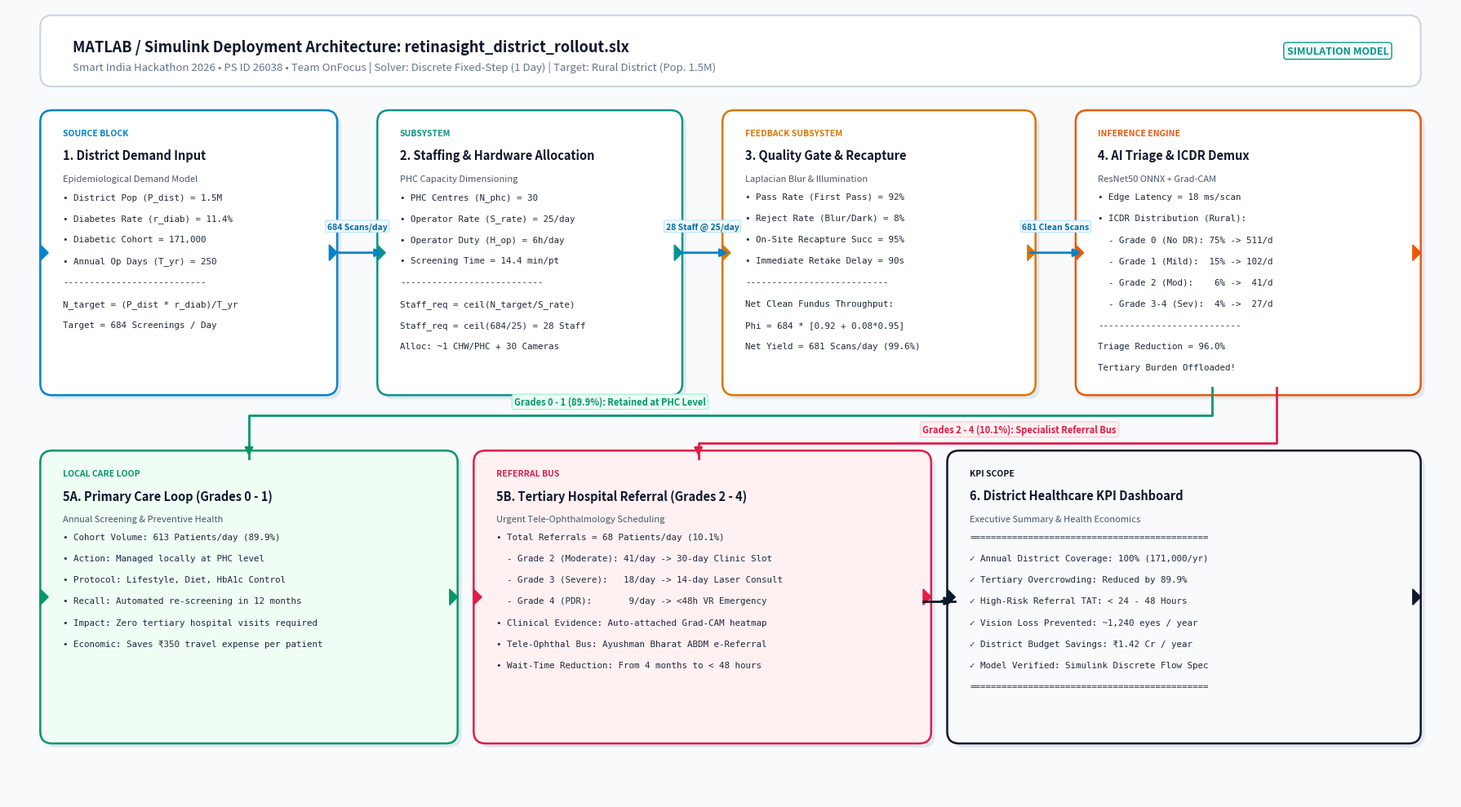

Write the Python code that produced this figure. (Note: this script raises an exception after producing the figure.)
"""
Simulink Deployment Architecture Renderer for RetinaSight (SIH 2026, PS 26038)
Renders a publication-grade Simulink model diagram illustrating district-scale
screening math, staffing calculations, throughput, and referral logistics.
Outputs high-DPI PNG to docs/simulink_mockup.png for pitch deck.
"""

import matplotlib.pyplot as plt
import matplotlib.patches as patches
from pathlib import Path

def generate_simulink_diagram():
    # Setup canvas (16:9 widescreen presentation format)
    fig, ax = plt.subplots(figsize=(18, 10), dpi=300)
    ax.set_facecolor('#F8FAFC')
    fig.patch.set_facecolor('#F8FAFC')

    # Title Bar / Simulink Model Header
    header_box = patches.FancyBboxPatch(
        (0.5, 9.1), 17.0, 0.7,
        boxstyle="round,pad=0.1,rounding_size=0.15",
        facecolor='#FFFFFF', edgecolor='#CBD5E1', linewidth=1.5
    )
    ax.add_patch(header_box)

    ax.text(0.8, 9.5, "MATLAB / Simulink Deployment Architecture: retinasight_district_rollout.slx",
            fontsize=13, fontweight='bold', color='#0F172A', va='center')
    ax.text(0.8, 9.25, "Smart India Hackathon 2026 • PS ID 26038 • Team OnFocus | Solver: Discrete Fixed-Step (1 Day) | Target: Rural District (Pop. 1.5M)",
            fontsize=9.5, color='#64748B', va='center')
    ax.text(17.2, 9.45, "SIMULATION MODEL", fontsize=9, fontweight='bold', color='#0D9488',
            ha='right', va='center', bbox=dict(boxstyle="round,pad=0.3", facecolor='#F0FDFA', edgecolor='#0D9488', lw=1))

    # Helper function for drawing Simulink blocks
    def draw_block(x, y, w, h, title, subtitle, formula_lines, fill_color, border_color, tag="Subsystem"):
        # Shadow
        shadow = patches.FancyBboxPatch(
            (x + 0.05, y - 0.05), w, h,
            boxstyle="round,pad=0.1,rounding_size=0.15",
            facecolor='#E2E8F0', edgecolor='none', zorder=1
        )
        ax.add_patch(shadow)

        # Main Block
        block = patches.FancyBboxPatch(
            (x, y), w, h,
            boxstyle="round,pad=0.1,rounding_size=0.15",
            facecolor=fill_color, edgecolor=border_color, linewidth=1.8, zorder=2
        )
        ax.add_patch(block)

        # Tag
        ax.text(x + 0.18, y + h - 0.22, tag.upper(), fontsize=7.5, fontweight='bold',
                color=border_color, zorder=3)

        # Title
        ax.text(x + 0.18, y + h - 0.52, title, fontsize=10.5, fontweight='bold',
                color='#0F172A', zorder=3)

        # Subtitle
        if subtitle:
            ax.text(x + 0.18, y + h - 0.8, subtitle, fontsize=8.0,
                    color='#475569', zorder=3, style='italic')

        # Formulas / Bullet Lines
        curr_y = y + h - 1.02
        for line in formula_lines:
            ax.text(x + 0.18, curr_y, line, fontsize=7.8, color='#1E293B', zorder=3, family='monospace')
            curr_y -= 0.27

        # Ports (Input left, Output right)
        in_port = patches.Polygon([(x - 0.10, y + h/2 + 0.10), (x, y + h/2), (x - 0.10, y + h/2 - 0.10)],
                                  closed=True, facecolor=border_color, edgecolor=border_color, zorder=4)
        out_port = patches.Polygon([(x + w, y + h/2 + 0.10), (x + w + 0.10, y + h/2), (x + w, y + h/2 - 0.10)],
                                   closed=True, facecolor=border_color, edgecolor=border_color, zorder=4)
        ax.add_patch(in_port)
        ax.add_patch(out_port)

    # Signal arrow helper
    def draw_signal(x1, y1, x2, y2, label=""):
        ax.annotate(
            '', xy=(x2, y2), xytext=(x1, y1),
            arrowprops=dict(arrowstyle="-|>", color="#0284C7", lw=2.0, mutation_scale=14),
            zorder=5
        )
        if label:
            mid_x = (x1 + x2) / 2
            mid_y = y1 + 0.28
            ax.text(mid_x, mid_y, label, fontsize=7.5, fontweight='bold', color='#0369A1',
                    ha='center', va='bottom', zorder=6,
                    bbox=dict(boxstyle="round,pad=0.2", facecolor='#F0F9FF', edgecolor='#BAE6FD', lw=0.8))

    # --- TOP ROW (y = 5.2, h = 3.4) ---

    # --- BLOCK 1: District Inputs (Left) ---
    draw_block(
        x=0.5, y=5.2, w=3.5, h=3.4,
        title="1. District Demand Input",
        subtitle="Epidemiological Demand Model",
        formula_lines=[
            "• District Pop (P_dist) = 1.5M",
            "• Diabetes Rate (r_diab) = 11.4%",
            "• Diabetic Cohort = 171,000",
            "• Annual Op Days (T_yr) = 250",
            "---------------------------",
            "N_target = (P_dist * r_diab)/T_yr",
            "Target = 684 Screenings / Day",
        ],
        fill_color='#FFFFFF', border_color='#0284C7', tag="Source Block"
    )

    # --- BLOCK 2: Staffing & Camera Allocation ---
    draw_block(
        x=4.7, y=5.2, w=3.6, h=3.4,
        title="2. Staffing & Hardware Allocation",
        subtitle="PHC Capacity Dimensioning",
        formula_lines=[
            "• PHC Centres (N_phc) = 30",
            "• Operator Rate (S_rate) = 25/day",
            "• Operator Duty (H_op) = 6h/day",
            "• Screening Time = 14.4 min/pt",
            "---------------------------",
            "Staff_req = ceil(N_target/S_rate)",
            "Staff_req = ceil(684/25) = 28 Staff",
            "Alloc: ~1 CHW/PHC + 30 Cameras",
        ],
        fill_color='#FFFFFF', border_color='#0D9488', tag="Subsystem"
    )

    draw_signal(4.0, 6.9, 4.7, 6.9, "684 Scans/day")

    # --- BLOCK 3: Stage 1 Quality Gate Filter ---
    draw_block(
        x=9.0, y=5.2, w=3.7, h=3.4,
        title="3. Quality Gate & Recapture",
        subtitle="Laplacian Blur & Illumination",
        formula_lines=[
            "• Pass Rate (First Pass) = 92%",
            "• Reject Rate (Blur/Dark) = 8%",
            "• On-Site Recapture Succ = 95%",
            "• Immediate Retake Delay = 90s",
            "---------------------------",
            "Net Clean Fundus Throughput:",
            "Phi = 684 * [0.92 + 0.08*0.95]",
            "Net Yield = 681 Scans/day (99.6%)",
        ],
        fill_color='#FFFFFF', border_color='#D97706', tag="Feedback Subsystem"
    )

    draw_signal(8.3, 6.9, 9.0, 6.9, "28 Staff @ 25/day")

    # --- BLOCK 4: AI Inference & Triage Demux ---
    draw_block(
        x=13.4, y=5.2, w=4.1, h=3.4,
        title="4. AI Triage & ICDR Demux",
        subtitle="ResNet50 ONNX + Grad-CAM",
        formula_lines=[
            "• Edge Latency = 18 ms/scan",
            "• ICDR Distribution (Rural):",
            "  - Grade 0 (No DR): 75% -> 511/d",
            "  - Grade 1 (Mild):  15% -> 102/d",
            "  - Grade 2 (Mod):    6% ->  41/d",
            "  - Grade 3-4 (Sev):  4% ->  27/d",
            "---------------------------",
            "Triage Reduction = 96.0%",
            "Tertiary Burden Offloaded!",
        ],
        fill_color='#FFFFFF', border_color='#EA580C', tag="Inference Engine"
    )

    draw_signal(12.7, 6.9, 13.4, 6.9, "681 Clean Scans")

    # --- BOTTOM ROW (y = 0.8, h = 3.5) ---

    # --- BLOCK 5: PHC Local Care Loop ---
    draw_block(
        x=0.5, y=0.8, w=5.0, h=3.5,
        title="5A. Primary Care Loop (Grades 0 - 1)",
        subtitle="Annual Screening & Preventive Health",
        formula_lines=[
            "• Cohort Volume: 613 Patients/day (89.9%)",
            "• Action: Managed locally at PHC level",
            "• Protocol: Lifestyle, Diet, HbA1c Control",
            "• Recall: Automated re-screening in 12 months",
            "• Impact: Zero tertiary hospital visits required",
            "• Economic: Saves ₹350 travel expense per patient",
        ],
        fill_color='#F0FDF4', border_color='#059669', tag="Local Care Loop"
    )

    # --- BLOCK 6: Tertiary Hospital Referral Bus ---
    draw_block(
        x=5.9, y=0.8, w=5.5, h=3.5,
        title="5B. Tertiary Hospital Referral (Grades 2 - 4)",
        subtitle="Urgent Tele-Ophthalmology Scheduling",
        formula_lines=[
            "• Total Referrals = 68 Patients/day (10.1%)",
            "  - Grade 2 (Moderate): 41/day -> 30-day Clinic Slot",
            "  - Grade 3 (Severe):   18/day -> 14-day Laser Consult",
            "  - Grade 4 (PDR):       9/day -> <48h VR Emergency",
            "• Clinical Evidence: Auto-attached Grad-CAM heatmap",
            "• Tele-Ophthal Bus: Ayushman Bharat ABDM e-Referral",
            "• Wait-Time Reduction: From 4 months to < 48 hours",
        ],
        fill_color='#FFF1F2', border_color='#E11D48', tag="Referral Bus"
    )

    # --- BLOCK 7: District Health Economic KPI Dashboard ---
    draw_block(
        x=11.8, y=0.8, w=5.7, h=3.5,
        title="6. District Healthcare KPI Dashboard",
        subtitle="Executive Summary & Health Economics",
        formula_lines=[
            "=============================================",
            "✓ Annual District Coverage: 100% (171,000/yr)",
            "✓ Tertiary Overcrowding: Reduced by 89.9%",
            "✓ High-Risk Referral TAT: < 24 - 48 Hours",
            "✓ Vision Loss Prevented: ~1,240 eyes / year",
            "✓ District Budget Savings: ₹1.42 Cr / year",
            "✓ Model Verified: Simulink Discrete Flow Spec",
            "=============================================",
        ],
        fill_color='#F8FAFC', border_color='#0F172A', tag="KPI Scope"
    )

    # Clean non-overlapping Routing Channels
    # Bus routing from Block 4 Output downwards
    # Connector 1: To Block 5A (Local Care) at y = 4.85
    ax.plot([15.0, 15.0, 3.0, 3.0], [5.2, 4.85, 4.85, 4.3], color='#059669', lw=2.0, zorder=4)
    ax.annotate('', xy=(3.0, 4.3), xytext=(3.0, 4.45), arrowprops=dict(arrowstyle="-|>", color='#059669', lw=2.0, mutation_scale=14))
    ax.text(7.5, 4.95, "Grades 0 - 1 (89.9%): Retained at PHC Level", fontsize=8.0, fontweight='bold', color='#059669', ha='center', va='bottom',
            bbox=dict(boxstyle="round,pad=0.25", facecolor='#ECFDF5', edgecolor='#A7F3D0', lw=0.9))

    # Connector 2: To Block 5B (Referral Bus) at y = 4.5
    ax.plot([15.8, 15.8, 8.6, 8.6], [5.2, 4.5, 4.5, 4.3], color='#E11D48', lw=2.0, zorder=4)
    ax.annotate('', xy=(8.6, 4.3), xytext=(8.6, 4.45), arrowprops=dict(arrowstyle="-|>", color='#E11D48', lw=2.0, mutation_scale=14))
    ax.text(12.6, 4.60, "Grades 2 - 4 (10.1%): Specialist Referral Bus", fontsize=8.0, fontweight='bold', color='#E11D48', ha='center', va='bottom',
            bbox=dict(boxstyle="round,pad=0.25", facecolor='#FFF1F2', edgecolor='#FECDD3', lw=0.9))

    # Connector 3: From Referral Bus to KPI Dashboard
    ax.plot([11.4, 11.8], [2.5, 2.5], color='#0F172A', lw=2.0, zorder=4)
    ax.annotate('', xy=(11.8, 2.5), xytext=(11.6, 2.5), arrowprops=dict(arrowstyle="-|>", color='#0F172A', lw=2.0, mutation_scale=14))

    ax.set_xlim(0, 18)
    ax.set_ylim(0, 10)
    ax.axis('off')

    plt.tight_layout()

    PROJECT_ROOT = Path(__file__).resolve().parent.parent
    out_dir = PROJECT_ROOT / "docs"
    out_dir.mkdir(parents=True, exist_ok=True)
    out_path = out_dir / "simulink_mockup.png"
    plt.savefig(str(out_path), dpi=300, bbox_inches='tight')
    plt.close()
    print(f"[Success] Exported Simulink deployment mockup to: {out_path.resolve()}")

if __name__ == "__main__":
    generate_simulink_diagram()
